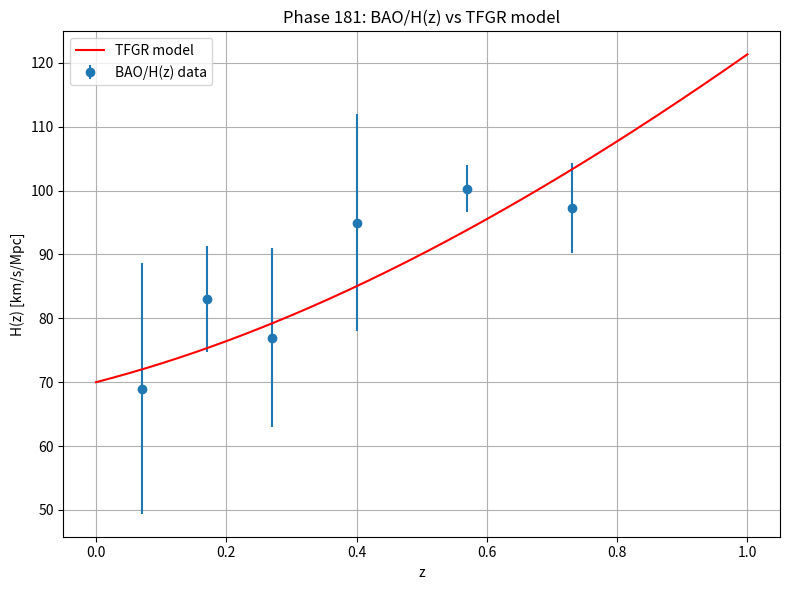

Here is the Python script that generated this plot:
import numpy as np
import pandas as pd
import matplotlib.pyplot as plt

# ---------- TFGR H(z) model ----------
def H_tfgr(z, H0, Om_m0, Om_SN0, w_eff):
    # SN-mode scaling exponent
    n = 3 * (1 + w_eff)   # ~ -0.24
    return H0 * np.sqrt(Om_m0 * (1 + z)**3 + Om_SN0 * (1 + z)**n)

# ---------- Load BAO/H(z) data (fixed small sample) ----------
def load_bao_data():
    data = {
        "z":    [0.07, 0.17, 0.27, 0.40, 0.57, 0.73],
        "H":    [69.0, 83.0, 77.0, 95.0, 100.3, 97.3],
        "Herr": [19.6, 8.3, 14.0, 17.0, 3.7, 7.0]
    }
    return pd.DataFrame(data)

# ---------- chi2 ----------
def chi2_bao(df, H0, Om_m0, Om_SN0, w_eff):
    chi2 = 0.0
    for i, r in df.iterrows():
        H_mod = H_tfgr(r["z"], H0, Om_m0, Om_SN0, w_eff)
        chi2 += ((H_mod - r["H"])**2) / (r["Herr"]**2)
    return chi2

# ---------- main ----------
def main():
    # Phase 180 TFGR best-fit parameters
    H0 = 70.0
    Om_m0 = 0.30
    Om_SN0 = 0.70
    w_eff = -1.07   # from Phase 178

    df = load_bao_data()
    chi2 = chi2_bao(df, H0, Om_m0, Om_SN0, w_eff)

    print("=== Phase 181: BAO/H(z) check ===")
    print(f"H0       = {H0:.2f}")
    print(f"Omega_m0 = {Om_m0:.3f}")
    print(f"Omega_SN0 = {Om_SN0:.3f}")
    print(f"w_eff    = {w_eff:.3f}")
    print("-----------------------------")
    print(f"chi2_BAO = {chi2:.3f}")
    print("-----------------------------")

    # Plot
    z_plot = np.linspace(0, 1, 200)
    H_plot = H_tfgr(z_plot, H0, Om_m0, Om_SN0, w_eff)

    plt.figure(figsize=(8,6))
    plt.errorbar(df["z"], df["H"], yerr=df["Herr"], fmt="o", label="BAO/H(z) data")
    plt.plot(z_plot, H_plot, label="TFGR model", color="red")
    plt.xlabel("z")
    plt.ylabel("H(z) [km/s/Mpc]")
    plt.title("Phase 181: BAO/H(z) vs TFGR model")
    plt.grid(True)
    plt.legend()
    plt.tight_layout()
    plt.savefig("phase181_tfgr_BAO_check.png", dpi=160)
    plt.show()

if __name__ == "__main__":
    main()
